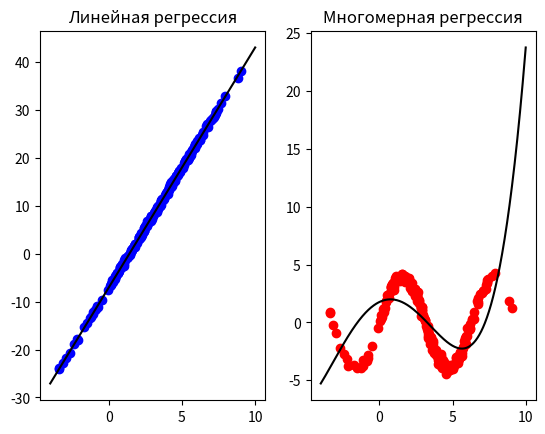

Write the Python code that produced this figure.
import numpy as np
import matplotlib.pyplot as plt


def cor(x, y, n):
    avrgx = np.average(x)
    avrgy = np.average(y)
    sx = 0
    sy = 0
    sxy = 0
    for i in range(n):
        sx += pow(x[i] - avrgx, 2)
        sy += pow(y[i] - avrgy, 2)
        sxy += (x[i] - avrgx) * (y[i] - avrgy)
    return sxy / np.sqrt(sx * sy)


def fish(r):
    return 1 / 2 * np.log((1 + r) / (1 - r))


def zhuk(r, n):
    return r / np.sqrt(1 - pow(r, 2)) * np.sqrt(n - 2)


def linereg(xp, x, y, r):
    return r * (xp - np.average(x)) * np.sqrt(np.var(y)) / np.sqrt(np.var(x)) + np.average(y)


if __name__ == '__main__':

    n = 500
    n2 = 250

    normal_data = np.random.normal(3, np.sqrt(5), n)
    e = np.random.normal(0, 1, n2)
    x = normal_data[:n2]
    y = normal_data[n2:]
    r = cor(x, y, n2)
    z = fish(r)
    t = zhuk(r, n2)
    print(r, "- Оценка коэффициента корреляции (Независимы)")
    print(z, "- Преобразование Фишера")
    print(t, "- Преобразование Жуковского")

    y1 = 5 * x - 7 + 0.3 * e
    r1 = cor(x, y1, n2)
    z1 = fish(r1)
    t1 = zhuk(r1, n2)
    print(r1, "- Оценка коэффициента корреляции (Зависимы)")
    print(z1, "- Преобразование Фишера")
    print(t1, "- Преобразование Жуковского")

    plt.subplot(1, 2, 1)
    plt.scatter(x, y1, c="blue")

    x2 = np.linspace(-4, 10, 1000)
    y2 = linereg(x2, x, y1, r1)
    plt.title("Линейная регрессия")
    plt.plot(x2, y2, c="black")
    print(r1 * np.sqrt(np.var(y1)) / np.sqrt(np.var(x)), r1 * np.sqrt(np.var(y1)) / np.sqrt(np.var(x)) * (-np.average(x)) + np.average(y1))

    y3 = 4 * np.sin(x) + 0.3 * e
    s = np.zeros(8)
    for i in range(n2):
        s[0] += x[i]
        s[1] += pow(x[i], 2)
        s[2] += pow(x[i], 3)
        s[3] += pow(x[i], 4)
        s[4] += pow(x[i], 5)
        s[5] += pow(x[i], 6)
        s[6] += pow(x[i], 7)
        s[7] += pow(x[i], 8)

    a = [[n2, s[0], s[1], s[2], s[3]],
         [s[0], s[1], s[2], s[3], s[4]],
         [s[1], s[2], s[3], s[4], s[5]],
         [s[2], s[3], s[4], s[5], s[6]],
         [s[3], s[4], s[5], s[6], s[7]]]
    b = [sum(y3), sum(y3 * x), sum(y3 * pow(x, 2)), sum(y3 * pow(x, 3)), sum(y3 * pow(x, 4))]
    x4 = np.linspace(-4, 10, 1000)
    betha = np.linalg.solve(np.array(a), np.array(b))
    y4 = betha[0] + betha[1] * x4 + betha[2] * pow(x4, 2) + betha[3] * pow(x4, 3) + betha[4] * pow(x4, 4)
    plt.subplot(1, 2, 2)
    plt.title("Многомерная регрессия")
    plt.scatter(x, y3, c="red")
    plt.plot(x4, y4, c="black")
    print(betha)

    plt.show()





